2-way image classification set "Grass-1" from GitHub (yfsvg/esp32-drone-project); label vocabulary: healthy grass, overgrazed.

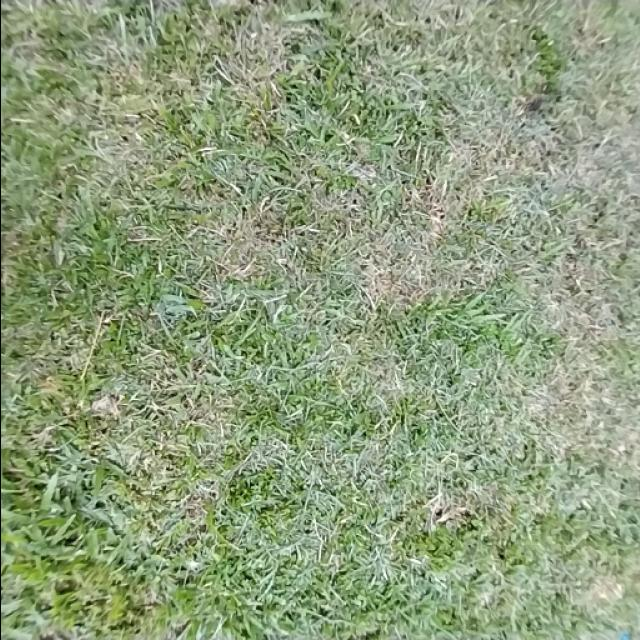
Label: healthy grass

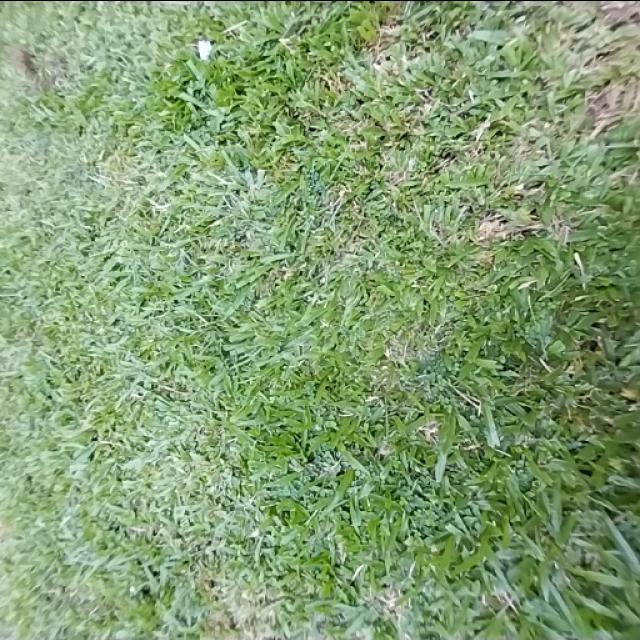
Label: healthy grass

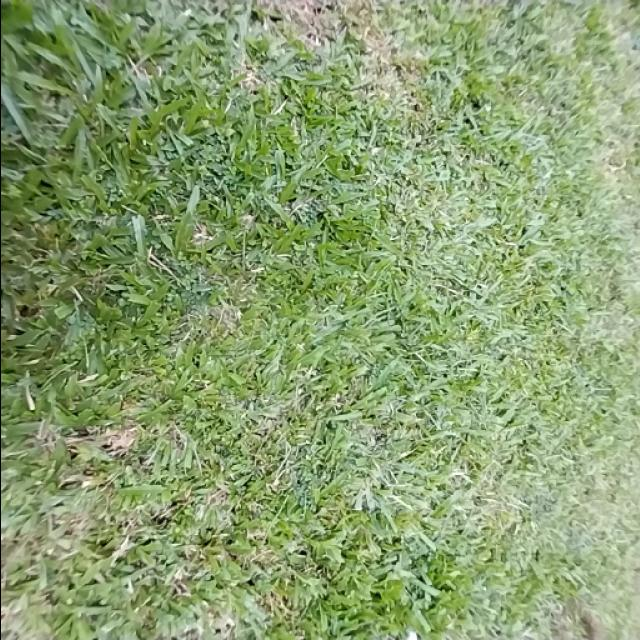
Label: healthy grass

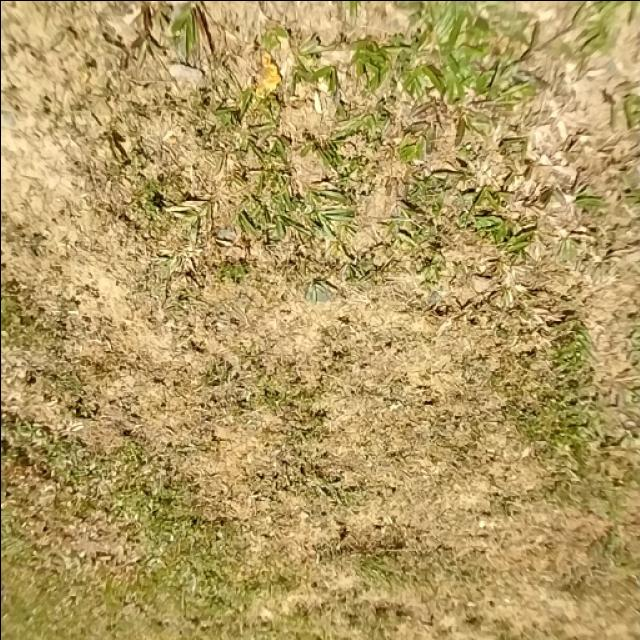
Label: overgrazed

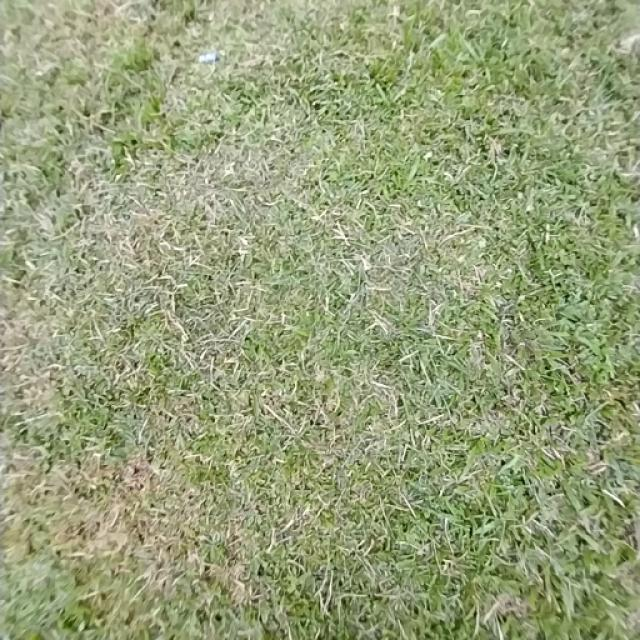
Label: healthy grass

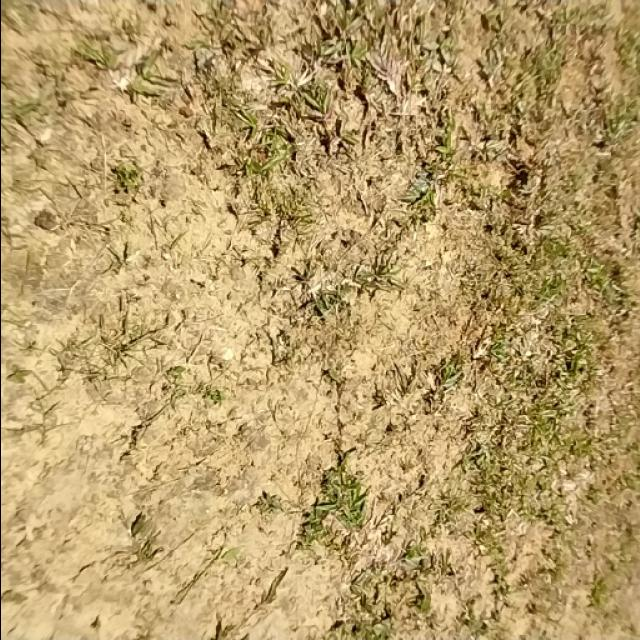
Label: overgrazed
